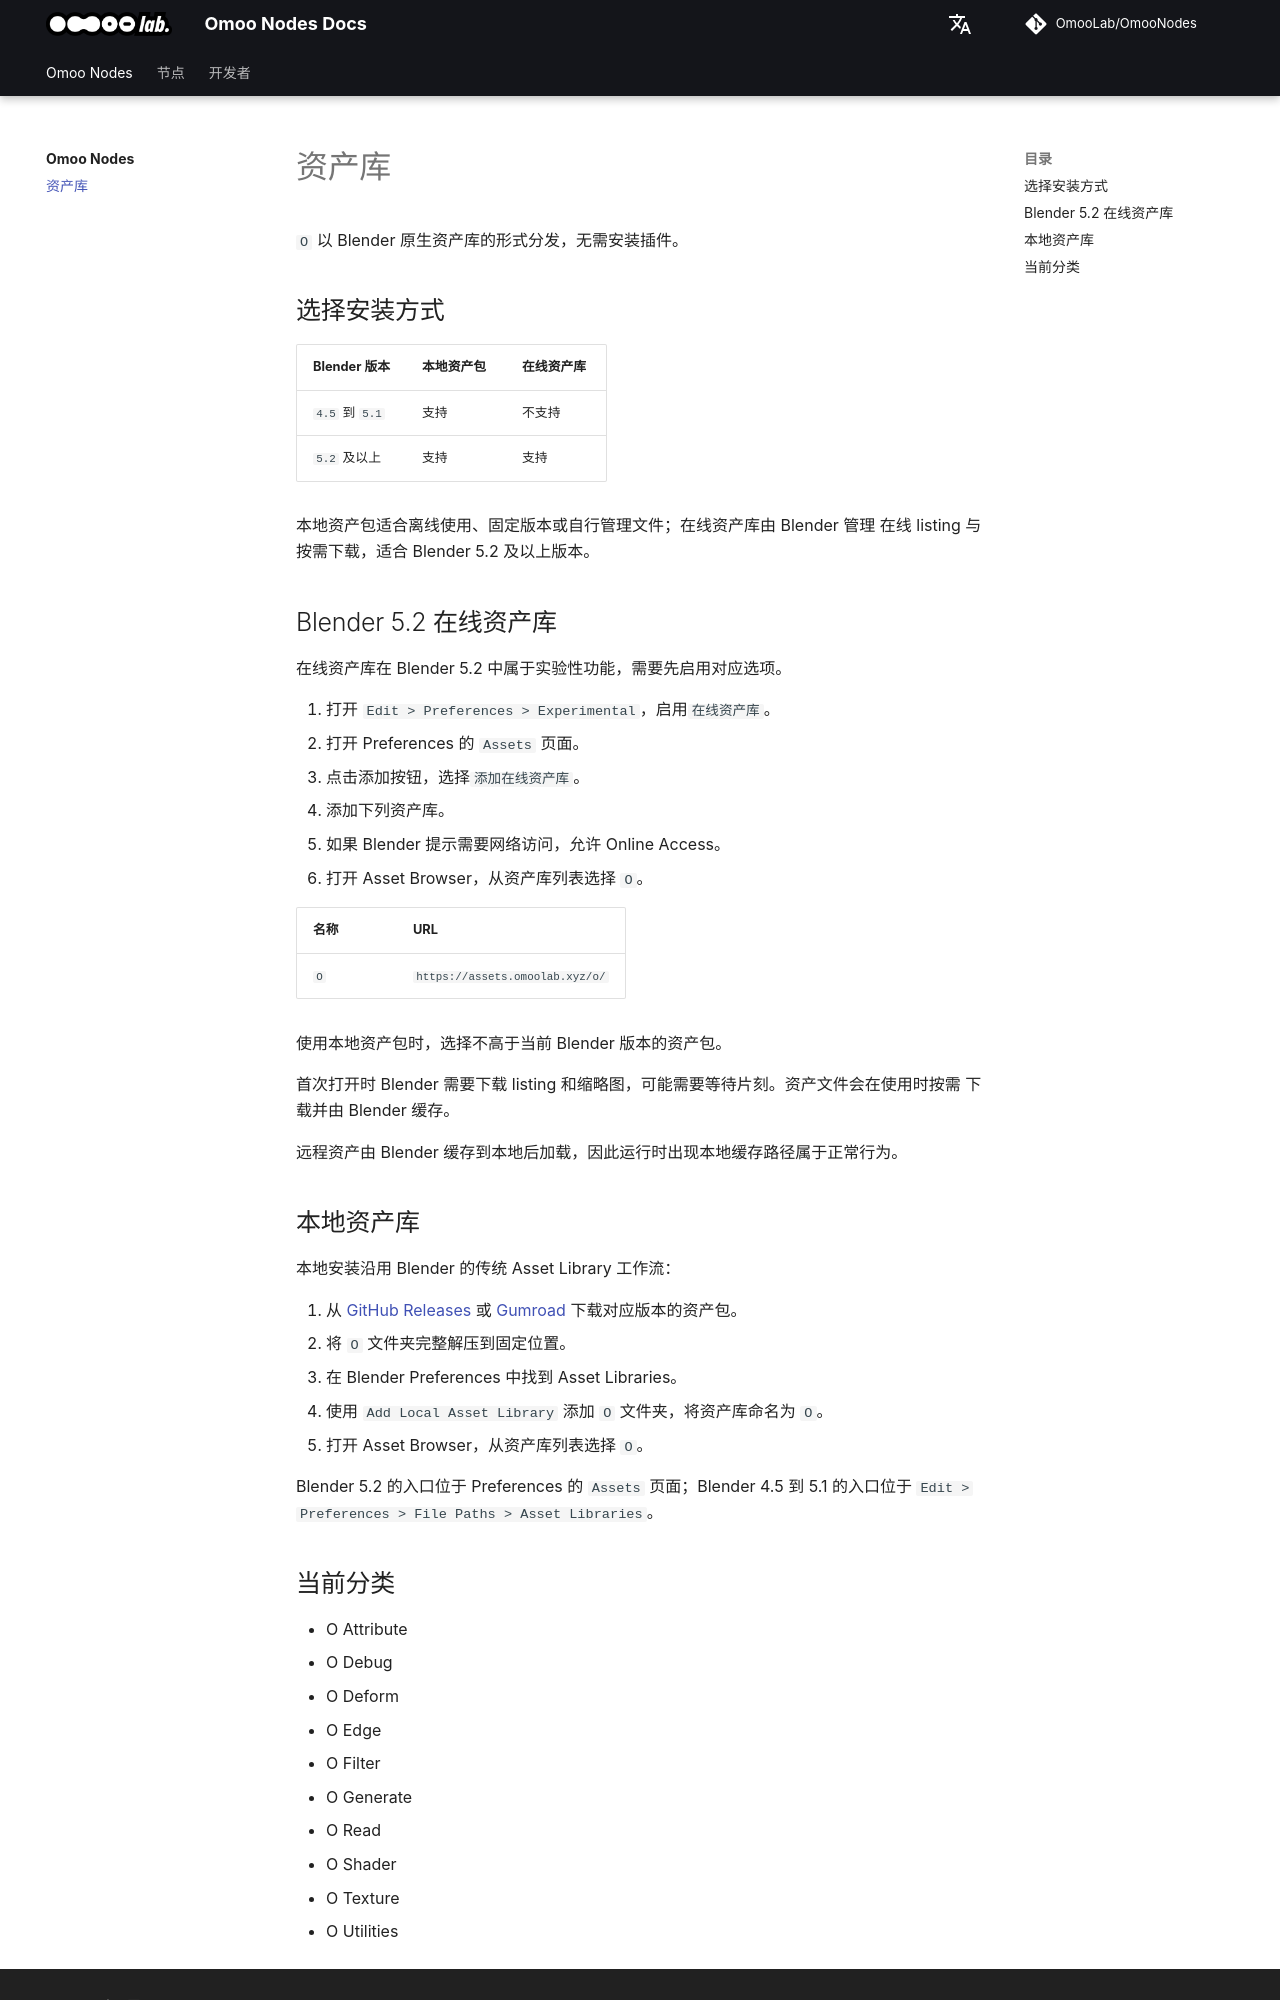

repository: OmooLab/OmooNodes · page: 0.1.x/asset-libraries/index.html · generator: mkdocs

# 资产库

`O` 以 Blender 原生资产库的形式分发，无需安装插件。

## 选择安装方式

| Blender 版本 | 本地资产包 | 在线资产库 |
| --- | --- | --- |
| `4.5` 到 `5.1` | 支持 | 不支持 |
| `5.2` 及以上 | 支持 | 支持 |

本地资产包适合离线使用、固定版本或自行管理文件；在线资产库由 Blender 管理
在线 listing 与按需下载，适合 Blender 5.2 及以上版本。

## Blender 5.2 在线资产库

将 b52 资产包部署到资产服务器后，可以使用下方地址添加资产库。在线资产库在 Blender 5.2 中属于实验性功能，需要先启用对应选项。

1. 打开 `Edit > Preferences > Experimental`，启用`在线资产库`。
2. 打开 Preferences 的 `Assets` 页面。
3. 点击添加按钮，选择`添加在线资产库`。
4. 添加下列资产库。
5. 如果 Blender 提示需要网络访问，允许 Online Access。
6. 打开 Asset Browser，从资产库列表选择 `O`。

| 名称 | URL |
| --- | --- |
| `O` | `https://assets.omoolab.xyz/b52/O` |

URL 中的 `b52` 表示 Blender 5.2 资产版本。使用本地资产包时，选择不高于当前 Blender 版本的资产包。

首次打开时 Blender 需要下载 listing 和缩略图，可能需要等待片刻。资产文件会在使用时按需
下载并由 Blender 缓存。

远程资产由 Blender 缓存到本地后加载，因此运行时出现本地缓存路径属于正常行为。

## 本地资产库

本地安装沿用 Blender 的传统 Asset Library 工作流：

1. 从 [GitHub Releases](https://github.com/OmooLab/OmooNodes/releases) 或 [Gumroad](https://icrdr.gumroad.com/l/omoonodes) 下载对应版本的资产包。
2. 将 `O` 文件夹完整解压到固定位置。
3. 在 Blender Preferences 中找到 Asset Libraries。
4. 使用 `Add Local Asset Library` 添加 `O` 文件夹，将资产库命名为 `O`。
5. 打开 Asset Browser，从资产库列表选择 `O`。

Blender 5.2 的入口位于 Preferences 的 `Assets` 页面；Blender 4.5 到 5.1 的入口位于
`Edit > Preferences > File Paths > Asset Libraries`。
